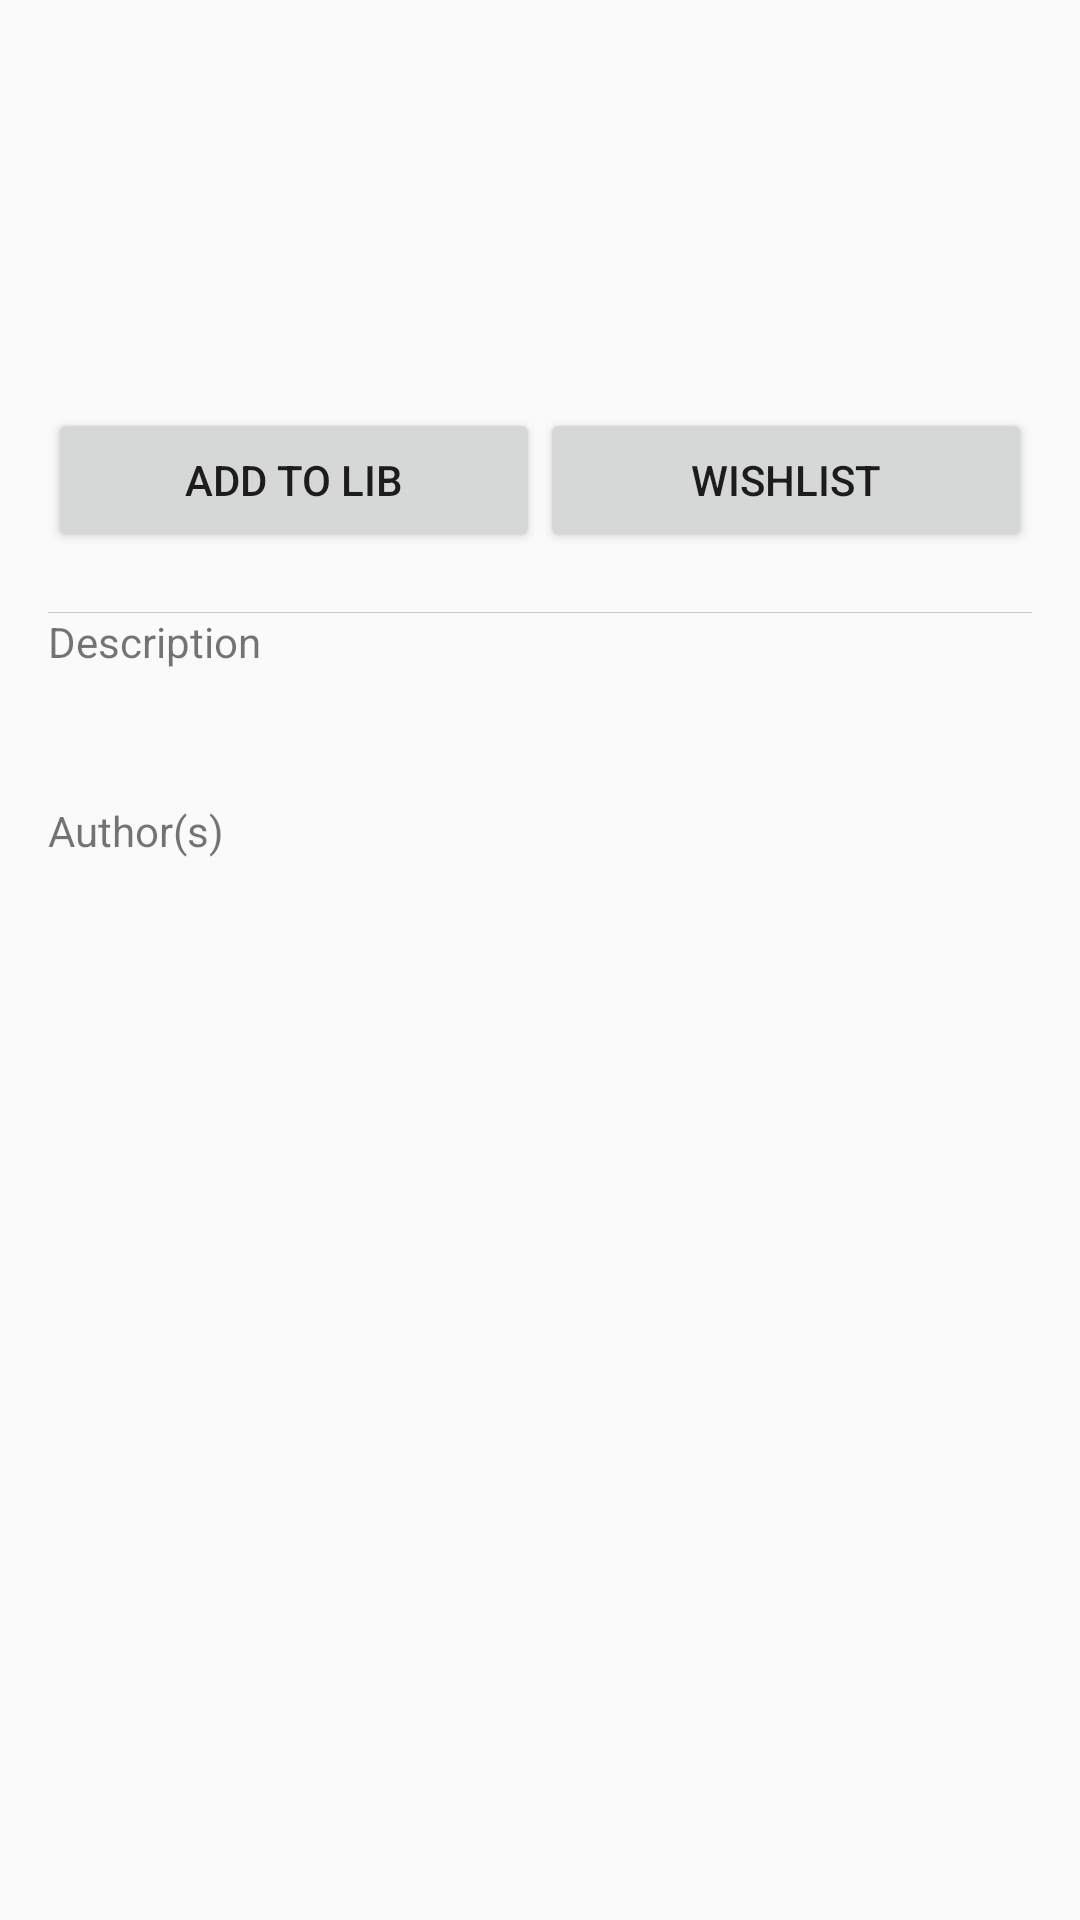

Here is an Android app screen rendered from its layout file. Give the layout XML and the strings, colors and styles it references.
<!-- AndroidManifest.xml: application theme AppTheme -->
<!-- res/layout/fragment_newbook_dialog.xml -->
<?xml version="1.0" encoding="utf-8"?>
<LinearLayout xmlns:android="http://schemas.android.com/apk/res/android"
    xmlns:app="http://schemas.android.com/apk/res-auto"
    xmlns:tools="http://schemas.android.com/tools"
    android:layout_width="fill_parent"
    android:layout_height="fill_parent"
    android:orientation="vertical"
    android:padding="16dp"
    tools:context="com.leplus.mybooklibrary.NewbookDialogFragment">

    <LinearLayout
        android:layout_width="match_parent"
        android:layout_height="wrap_content"
        android:layout_marginBottom="20dp"
        android:orientation="horizontal">

        <ImageView
            android:id="@+id/book_cover"
            android:layout_width="100dip"
            android:layout_height="100dip"
            android:layout_marginRight="6dip" />

        <TextView
            android:id="@+id/book_title"
            style="?android:attr/textAppearanceLarge"
            android:layout_width="wrap_content"
            android:layout_height="wrap_content"
            android:layout_marginBottom="20dp"
            android:textIsSelectable="true" />
    </LinearLayout>

    <LinearLayout
        android:layout_width="match_parent"
        android:layout_height="wrap_content"
        android:layout_marginBottom="20dp"
        android:orientation="horizontal">

        <Button
            android:id="@+id/button_add_library"
            android:contentDescription="@string/add_to_lib"
            android:layout_width="0dp"
            android:layout_height="wrap_content"
            android:layout_weight="1"
            android:text="@string/add_to_lib" />

        <Button
            android:id="@+id/button_add_wishlist"
            android:contentDescription="@string/wishlist"
            android:layout_width="0dp"
            android:layout_height="wrap_content"
            android:layout_weight="1"
            android:text="@string/wishlist" />

    </LinearLayout>
    <View
        android:layout_width="match_parent"
        android:layout_height="1px"
        android:background="#cacaca"/>
    <android.support.v4.widget.NestedScrollView
        android:id="@+id/book_detail_container"
        android:layout_width="match_parent"
        android:layout_height="match_parent"
        app:layout_behavior="@string/appbar_scrolling_view_behavior">

        <LinearLayout
            android:layout_width="fill_parent"
            android:layout_height="wrap_content"
            android:orientation="vertical">

            <TextView
                android:id="@+id/title_book_description"
                android:layout_width="match_parent"
                android:layout_height="wrap_content"
                android:layout_marginBottom="5dp"
                android:text="@string/label_description" />

            <TextView
                android:id="@+id/book_description"
                android:layout_width="match_parent"
                android:layout_height="wrap_content"
                android:layout_marginBottom="20dp"
                android:textColor="@android:color/black" />

            <TextView
                android:id="@+id/title_book_authors"
                android:layout_width="match_parent"
                android:layout_height="wrap_content"
                android:layout_marginBottom="5dp"
                android:text="@string/label_authors" />

            <TextView
                android:id="@+id/book_authors"
                android:layout_width="match_parent"
                android:layout_height="wrap_content"
                android:layout_marginBottom="20dp"
                android:textColor="@android:color/black" />
        </LinearLayout>
    </android.support.v4.widget.NestedScrollView>
</LinearLayout>
<!-- resources referenced by this layout -->
<resources>
  <string name="add_to_lib">Add to lib</string>
  <string name="label_authors">Author(s)</string>
  <string name="label_description">Description</string>
  <string name="wishlist">Wishlist</string>
  <style name="AppTheme" parent="Theme.AppCompat.Light.DarkActionBar">
          
          <item name="colorPrimary">@color/colorPrimary</item>
          <item name="colorPrimaryDark">@color/colorPrimaryDark</item>
          <item name="colorAccent">@color/colorAccent</item>
      </style>
  <color name="colorPrimary">#3F51B5</color>
  <color name="colorPrimaryDark">#303F9F</color>
  <color name="colorAccent">#FF4081</color>
</resources>
